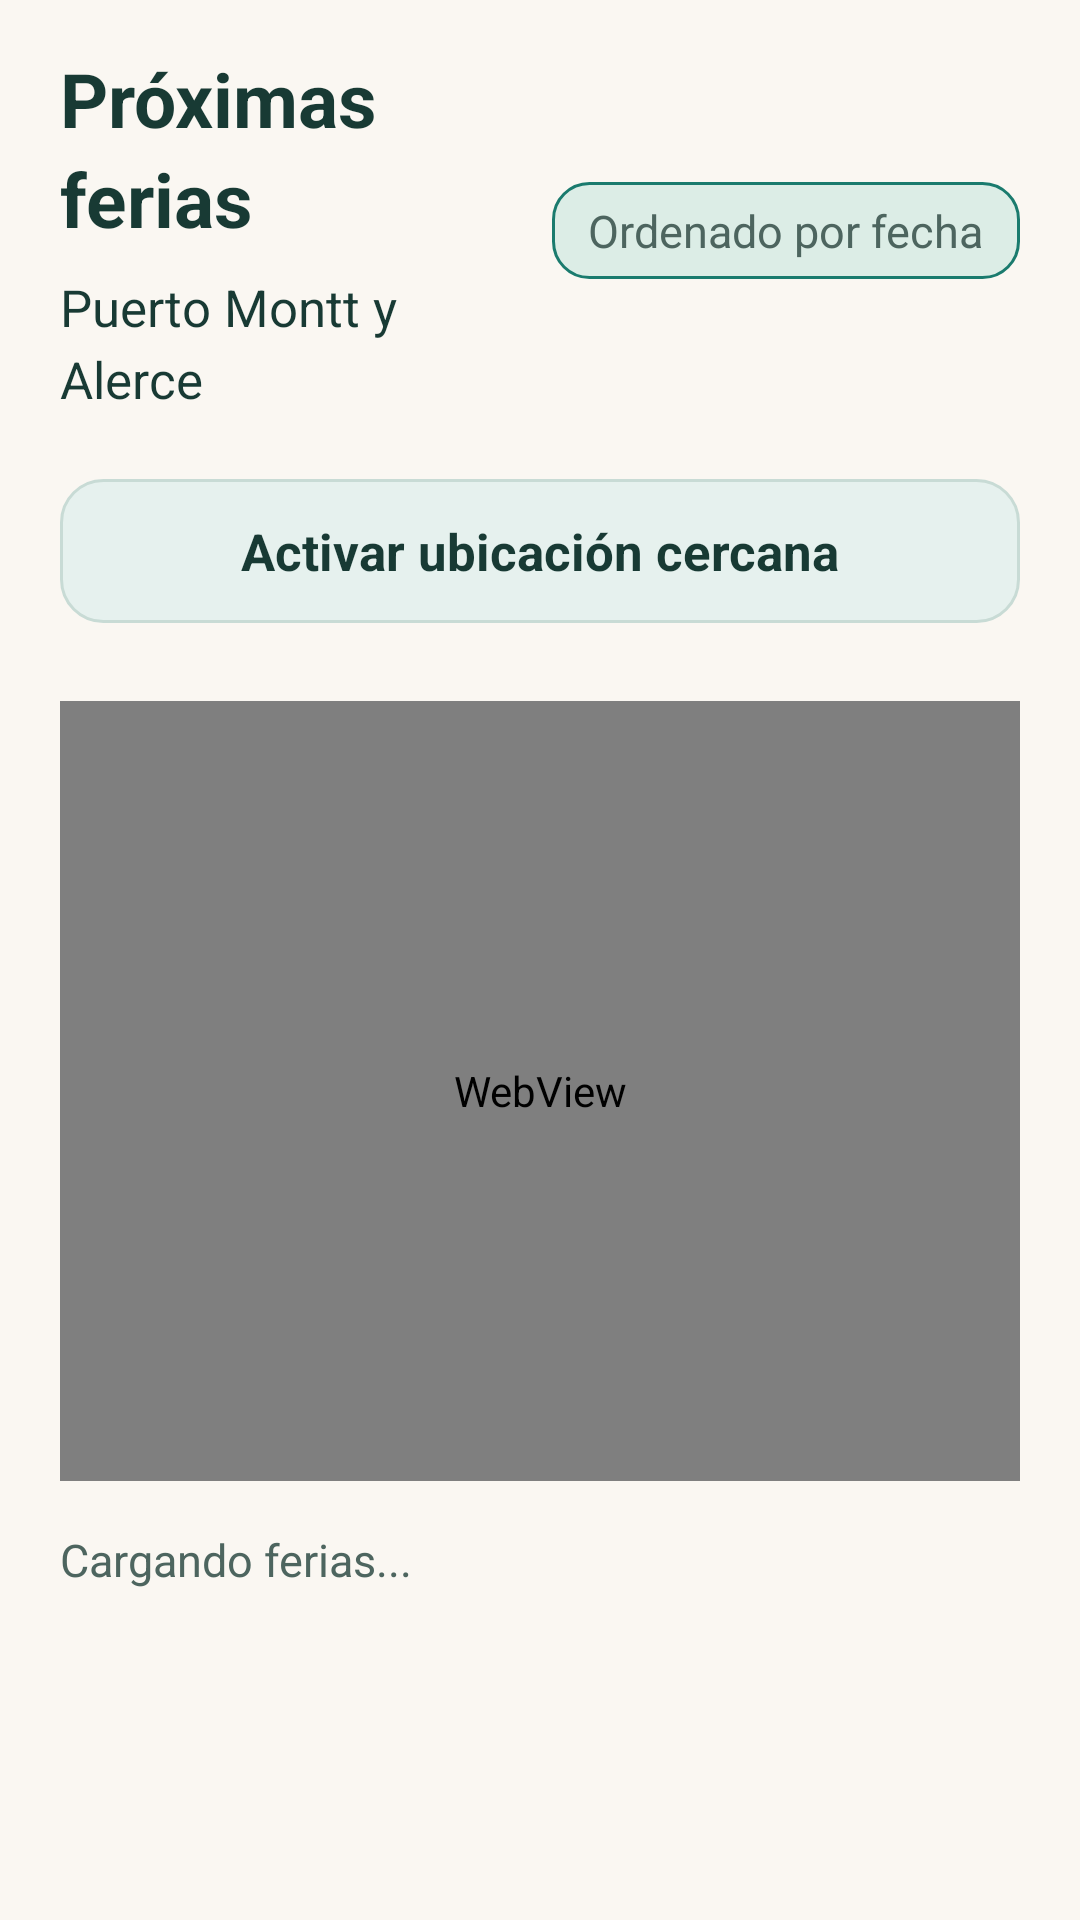

The Android layout XML behind this screen, and the referenced resources:
<!-- AndroidManifest.xml: application theme Theme.ConectaSur -->
<!-- res/layout/screen_fairs.xml -->
<?xml version="1.0" encoding="utf-8"?>
<ScrollView xmlns:android="http://schemas.android.com/apk/res/android"
    xmlns:tools="http://schemas.android.com/tools"
    android:id="@+id/page_scroll"
    android:layout_width="match_parent"
    android:layout_height="match_parent"
    android:background="?attr/appBackground"
    android:fillViewport="true"
    tools:theme="@style/Theme.ConectaSur">

    <LinearLayout
        android:layout_width="match_parent"
        android:layout_height="wrap_content"
        android:orientation="vertical"
        android:paddingHorizontal="@dimen/space_lg"
        android:paddingTop="@dimen/space_md"
        android:paddingBottom="@dimen/space_xl">

        <LinearLayout
            android:layout_width="match_parent"
            android:layout_height="wrap_content"
            android:gravity="center_vertical"
            android:orientation="horizontal">

            <LinearLayout
                android:layout_width="0dp"
                android:layout_height="wrap_content"
                android:layout_weight="1"
                android:orientation="vertical">

                <TextView
                    android:id="@+id/page_title"
                    style="@style/ConectaSur.Title"
                    android:layout_width="match_parent"
                    android:layout_height="wrap_content"
                    android:text="Próximas ferias" />

                <TextView
                    android:id="@+id/fairs_subtitle"
                    style="@style/ConectaSur.Body"
                    android:layout_width="match_parent"
                    android:layout_height="wrap_content"
                    android:text="Puerto Montt y Alerce" />
            </LinearLayout>

            <TextView
                android:id="@+id/fairs_gps_badge"
                style="@style/ConectaSur.Label"
                android:layout_width="wrap_content"
                android:layout_height="wrap_content"
                android:background="@drawable/badge_pill_forest"
                android:paddingHorizontal="12dp"
                android:paddingVertical="6dp"
                android:text="Ordenado por fecha" />
        </LinearLayout>

        <LinearLayout
            android:id="@+id/fairs_owner_section"
            android:layout_width="match_parent"
            android:layout_height="wrap_content"
            android:layout_marginTop="@dimen/space_md"
            android:background="@drawable/card_surface_owner"
            android:orientation="vertical"
            android:padding="@dimen/space_md"
            android:visibility="gone">

            <TextView
                style="@style/ConectaSur.Section"
                android:layout_width="match_parent"
                android:layout_height="wrap_content"
                android:text="Tus invitaciones y ferias" />

            <TextView
                android:id="@+id/fairs_owner_summary"
                style="@style/ConectaSur.Label"
                android:layout_width="match_parent"
                android:layout_height="wrap_content"
                android:layout_marginTop="@dimen/space_xs"
                android:text="Responde Participo o No participo con un toque." />

            <LinearLayout
                android:id="@+id/fairs_owner_list"
                android:layout_width="match_parent"
                android:layout_height="wrap_content"
                android:layout_marginTop="@dimen/space_sm"
                android:orientation="vertical" />
        </LinearLayout>

        <Button
            android:id="@+id/fairs_enable_gps"
            style="@style/ConectaSur.Button.Tonal"
            android:layout_width="match_parent"
            android:layout_height="wrap_content"
            android:layout_marginTop="@dimen/space_sm"
            android:minHeight="48dp"
            android:text="Activar ubicación cercana" />

        <FrameLayout
            android:layout_width="match_parent"
            android:layout_height="260dp"
            android:layout_marginTop="@dimen/space_md"
            android:background="@drawable/card_surface">

            <WebView
                android:id="@+id/fairs_map"
                android:layout_width="match_parent"
                android:layout_height="match_parent" />
        </FrameLayout>

        <TextView
            android:id="@+id/fairs_status"
            style="@style/ConectaSur.Label"
            android:layout_width="match_parent"
            android:layout_height="wrap_content"
            android:layout_marginTop="@dimen/space_md"
            android:text="Cargando ferias..." />

        <LinearLayout
            android:id="@+id/fairs_list"
            android:layout_width="match_parent"
            android:layout_height="wrap_content"
            android:layout_marginTop="@dimen/space_sm"
            android:orientation="vertical" />

    </LinearLayout>
</ScrollView>
<!-- resources referenced by this layout -->
<resources>
  <dimen name="space_lg">20dp</dimen>
  <dimen name="space_md">16dp</dimen>
  <dimen name="space_sm">10dp</dimen>
  <dimen name="space_xl">28dp</dimen>
  <dimen name="space_xs">6dp</dimen>
  <!-- drawable badge_pill_forest (drawable) -->
  <?xml version="1.0" encoding="utf-8"?>
  <shape xmlns:android="http://schemas.android.com/apk/res/android">
      <solid android:color="#DCEDE6" />
      <stroke android:width="1dp" android:color="?attr/appPrimary" />
      <corners android:radius="12dp" />
  </shape>
  <!-- drawable card_surface (drawable) -->
  <?xml version="1.0" encoding="utf-8"?>
  <shape xmlns:android="http://schemas.android.com/apk/res/android">
      <solid android:color="?attr/appSurface" />
      <stroke android:width="1dp" android:color="?attr/appBorder" />
      <corners android:radius="18dp" />
  </shape>
  <!-- drawable card_surface_owner (drawable) -->
  <?xml version="1.0" encoding="utf-8"?>
  <shape xmlns:android="http://schemas.android.com/apk/res/android">
      <solid android:color="?attr/appSurface" />
      <stroke android:width="2dp" android:color="#728880" />
      <corners android:radius="20dp" />
  </shape>
  <style name="ConectaSur.Body" parent="android:Widget.TextView">
          <item name="android:textSize">17sp</item>
          <item name="android:textColor">?attr/appInk</item>
          <item name="android:lineSpacingMultiplier">1.2</item>
          <item name="android:layout_marginBottom">12dp</item>
      </style>
  <style name="ConectaSur.Button.Tonal" parent="ConectaSur.Button">
          <item name="android:background">@drawable/button_tonal</item>
          <item name="android:textColor">?attr/appInk</item>
      </style>
  <style name="ConectaSur.Label" parent="ConectaSur.Body">
          <item name="android:textSize">15sp</item>
          <item name="android:textColor">?attr/appMuted</item>
          <item name="android:layout_marginBottom">6dp</item>
      </style>
  <style name="ConectaSur.Section" parent="ConectaSur.Body">
          <item name="android:textSize">19sp</item>
          <item name="android:textStyle">bold</item>
          <item name="android:layout_marginTop">12dp</item>
          <item name="android:layout_marginBottom">8dp</item>
      </style>
  <style name="ConectaSur.Title" parent="android:Widget.TextView">
          <item name="android:textSize">25sp</item>
          <item name="android:textStyle">bold</item>
          <item name="android:textColor">?attr/appInk</item>
          <item name="android:lineSpacingMultiplier">1.12</item>
          <item name="android:layout_marginBottom">8dp</item>
      </style>
  <style name="ConectaSur.Button" parent="android:Widget.Button">
          <item name="android:background">@drawable/button_outline</item>
          <item name="android:textColor">?attr/appInk</item>
          <item name="android:textSize">17sp</item>
          <item name="android:textStyle">bold</item>
          <item name="android:textAllCaps">false</item>
          <item name="android:minHeight">52dp</item>
          <item name="android:paddingStart">16dp</item>
          <item name="android:paddingEnd">16dp</item>
          <item name="android:paddingTop">10dp</item>
          <item name="android:paddingBottom">10dp</item>
          <item name="android:layout_marginBottom">10dp</item>
          <item name="android:drawablePadding">10dp</item>
          <item name="android:stateListAnimator">@null</item>
      </style>
  <color name="conectasur_cream">#FAF7F2</color>
  <color name="conectasur_forest">#1A7B6E</color>
  <color name="conectasur_ink">#183A34</color>
  <color name="conectasur_muted">#4D655F</color>
  <color name="conectasur_surface">#FFFFFF</color>
  <color name="conectasur_forest_border">#C8DBD5</color>
  <color name="conectasur_forest_soft">#E6F1EE</color>
</resources>
